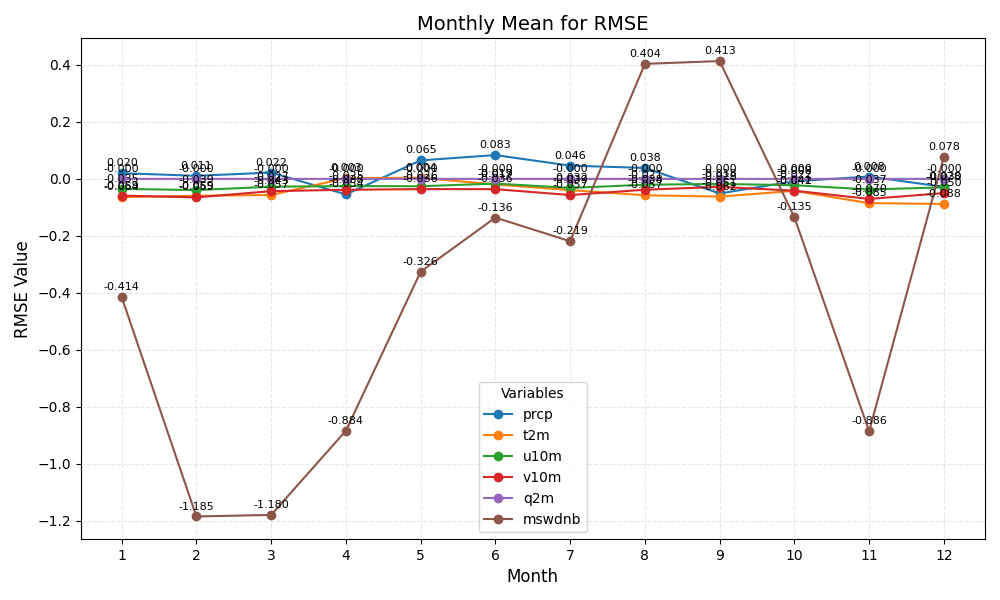

Data behind this chart, as committed beside it:
month	prcp	t2m	u10m	v10m	q2m	mswdnb
1	0.02000	-0.06400	-0.03514	-0.05875	-0.00002	-0.4144
2	0.01075	-0.05936	-0.03938	-0.06494	-0.00003	-1.185
3	0.02206	-0.05679	-0.02743	-0.04309	-0.00001	-1.179
4	-0.05450	0.00270	-0.02532	-0.03822	-0.00002	-0.8841
5	0.06488	0.00371	-0.02581	-0.03592	-0.00002	-0.3259
6	0.08350	-0.01946	-0.01655	-0.03614	-0.00004	-0.1358
7	0.04644	-0.03946	-0.03168	-0.05674	-0.00002	-0.219
8	0.03844	-0.05746	-0.02063	-0.03811	-0.00003	0.4038
9	-0.05114	-0.06228	-0.01780	-0.02799	-0.00001	0.4133
10	-0.00840	-0.04204	-0.02223	-0.04142	-0.00002	-0.1349
11	0.00818	-0.08514	-0.03731	-0.07042	-0.00003	-0.8861
12	-0.02815	-0.08803	-0.02975	-0.04998	-0.00003	0.07752
